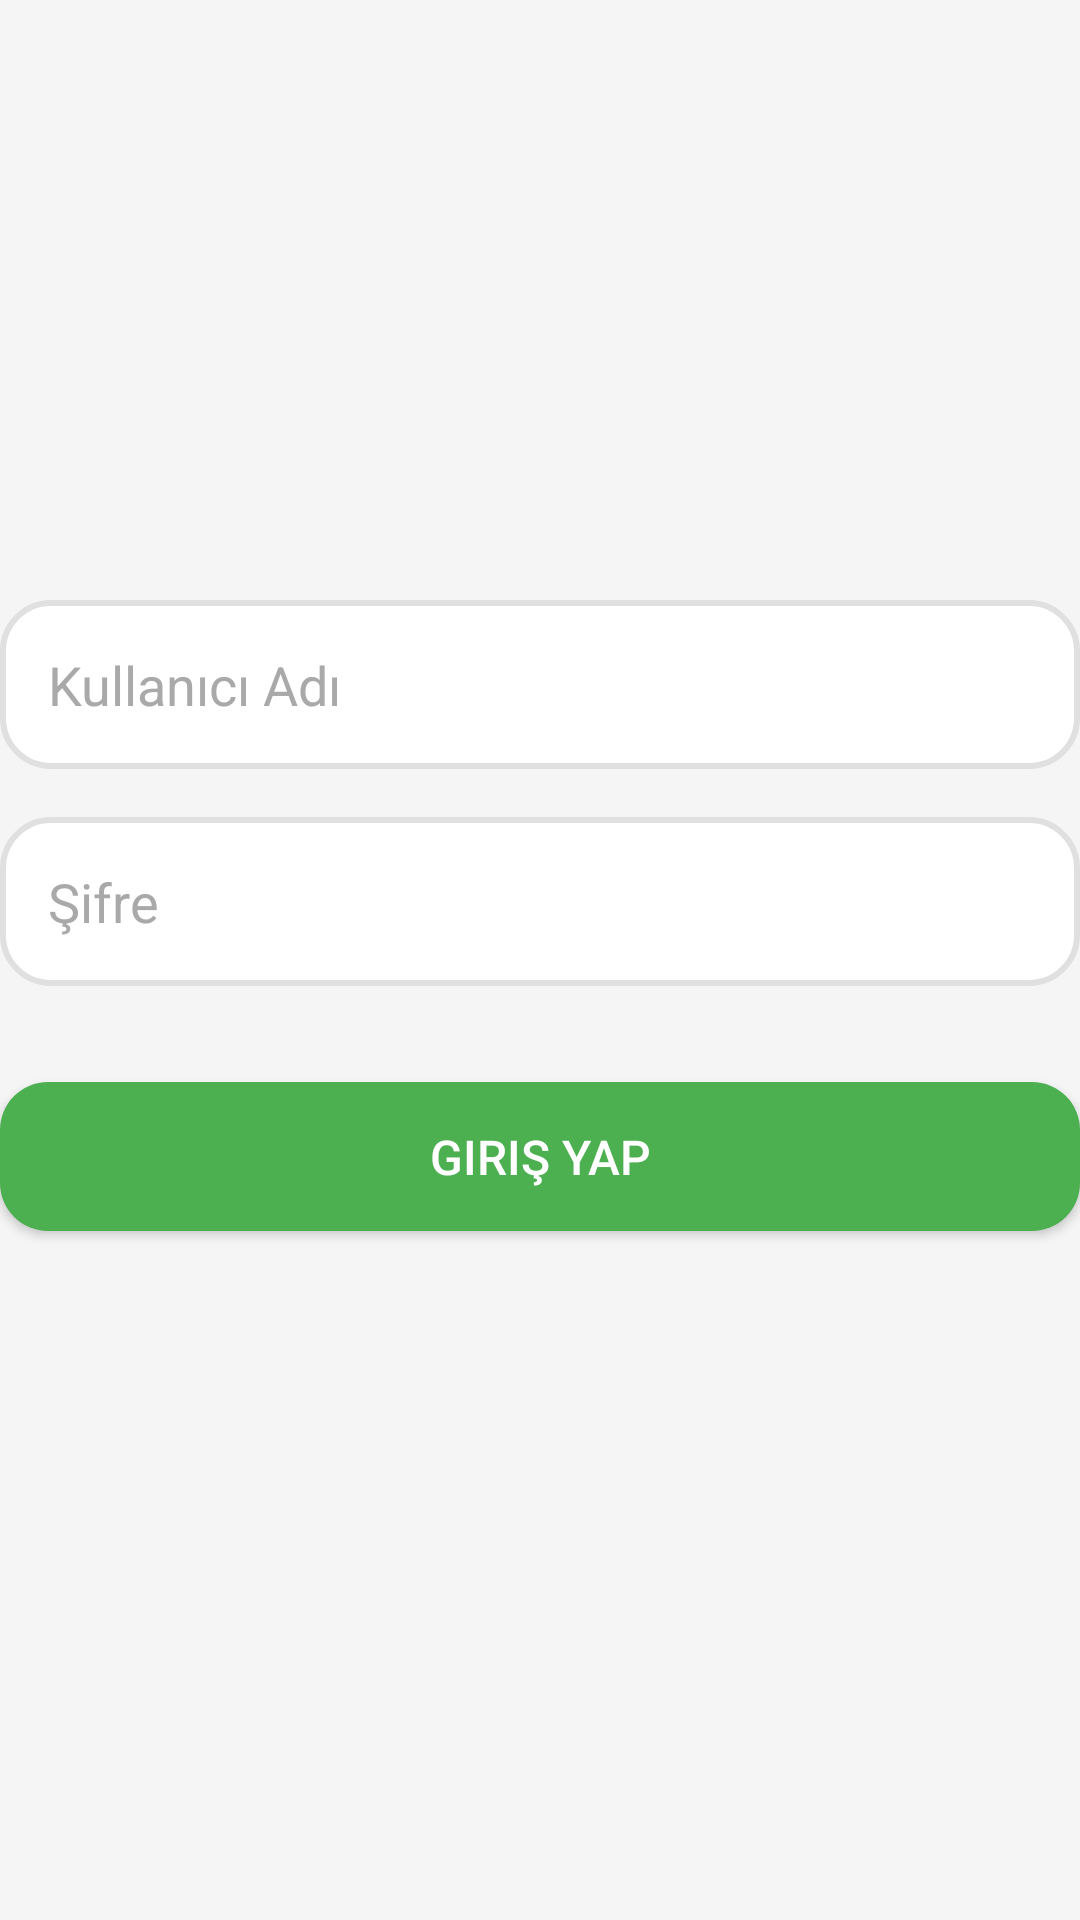

This screen was rendered from an Android layout file. Write that file and the resources it references.
<!-- AndroidManifest.xml: application theme Theme.Java_proje -->
<!-- res/layout/activity_login_screen.xml -->
<?xml version="1.0" encoding="utf-8"?>
<androidx.constraintlayout.widget.ConstraintLayout xmlns:android="http://schemas.android.com/apk/res/android"
    xmlns:app="http://schemas.android.com/apk/res-auto"
    xmlns:tools="http://schemas.android.com/tools"
    android:id="@+id/main"
    android:layout_width="match_parent"
    android:layout_height="match_parent"
    tools:context=".LoginScreen"
    android:background="@color/background_color">

    
    <EditText
        android:id="@+id/username_edit"
        android:layout_width="0dp"
        android:layout_height="wrap_content"
        android:layout_marginTop="200dp"
        android:hint="Kullanıcı Adı"
        android:padding="16dp"
        android:inputType="text"
        android:textColor="@color/black"
        android:textColorHint="@color/gray"
        android:background="@drawable/rounded_edittext"
        app:layout_constraintEnd_toEndOf="parent"
        app:layout_constraintStart_toStartOf="parent"
        app:layout_constraintTop_toTopOf="parent" />

    
    <EditText
        android:id="@+id/password_edit"
        android:layout_width="0dp"
        android:layout_height="wrap_content"
        android:layout_marginTop="16dp"
        android:hint="Şifre"
        android:padding="16dp"
        android:inputType="textPassword"
        android:textColor="@color/black"
        android:textColorHint="@color/gray"
        android:background="@drawable/rounded_edittext"
        app:layout_constraintEnd_toEndOf="parent"
        app:layout_constraintStart_toStartOf="parent"
        app:layout_constraintTop_toBottomOf="@id/username_edit" />

    
    <Button
        android:id="@+id/login_button"
        android:layout_width="0dp"
        android:layout_height="wrap_content"
        android:text="Giriş Yap"
        android:textColor="@android:color/white"
        android:textSize="16sp"
        android:layout_marginTop="32dp"
        android:background="@drawable/rounded_button"
        app:layout_constraintEnd_toEndOf="parent"
        app:layout_constraintStart_toStartOf="parent"
        app:layout_constraintTop_toBottomOf="@id/password_edit"
        android:padding="14dp"/>

</androidx.constraintlayout.widget.ConstraintLayout>
<!-- resources referenced by this layout -->
<resources>
  <color name="background_color">#F5F5F5</color>
  <color name="black">#FF000000</color>
  <color name="gray">#A9A9A9</color>
  <!-- drawable rounded_button (drawable) -->
  <?xml version="1.0" encoding="utf-8"?>
  <shape xmlns:android="http://schemas.android.com/apk/res/android">
      <solid android:color="@color/button_background"/> 
      <corners android:radius="16dp"/> 
  </shape>
  <!-- drawable rounded_edittext (drawable) -->
  <?xml version="1.0" encoding="utf-8"?>
  <shape xmlns:android="http://schemas.android.com/apk/res/android">
      
      <solid android:color="#FFFFFF" />
  
      
      <corners android:radius="16dp" />
  
      
      <stroke android:color="#E0E0E0" android:width="2dp" />
  </shape>
  <style name="Theme.Java_proje" parent="Base.Theme.Java_proje" />
  <color name="button_background">#4CAF50</color>
  <style name="Base.Theme.Java_proje" parent="Theme.Material3.DayNight.NoActionBar">
          
          
      </style>
</resources>
